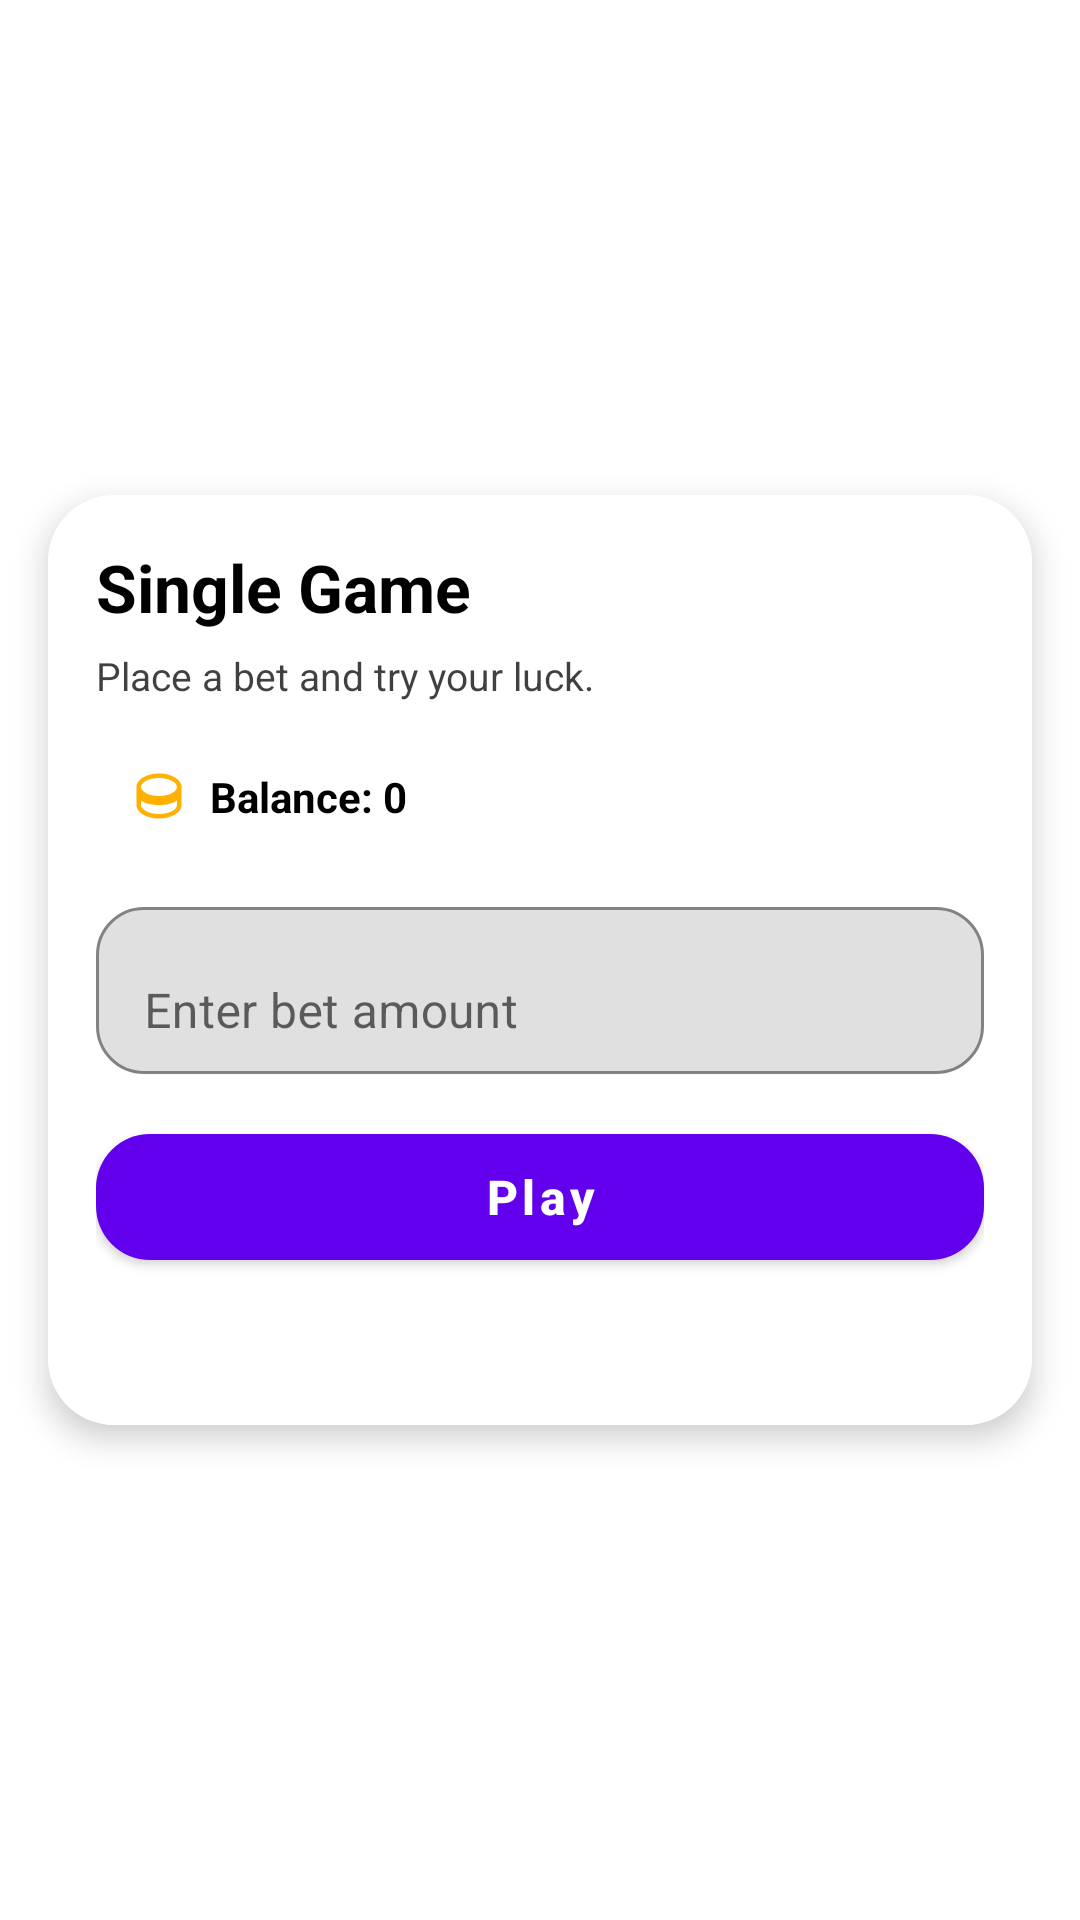

Layout XML and referenced resources for this Android screen:
<!-- AndroidManifest.xml: application theme Theme.AndroidDev2025 -->
<!-- res/layout/single_game_layout.xml -->
<?xml version="1.0" encoding="utf-8"?>
<androidx.constraintlayout.widget.ConstraintLayout
    xmlns:android="http://schemas.android.com/apk/res/android"
    xmlns:app="http://schemas.android.com/apk/res-auto"
    xmlns:tools="http://schemas.android.com/tools"
    android:layout_width="match_parent"
    android:layout_height="match_parent"
    android:background="?attr/colorSurface">

    <com.google.android.material.card.MaterialCardView
        android:id="@+id/single_game_card"
        android:layout_width="0dp"
        android:layout_height="wrap_content"
        android:layout_marginStart="16dp"
        android:layout_marginEnd="16dp"
        android:layout_marginTop="18dp"
        android:layout_marginBottom="18dp"
        app:cardCornerRadius="22dp"
        app:cardElevation="6dp"
        app:strokeWidth="1dp"
        app:strokeColor="@color/card_stroke"
        app:layout_constraintTop_toTopOf="parent"
        app:layout_constraintBottom_toBottomOf="parent"
        app:layout_constraintStart_toStartOf="parent"
        app:layout_constraintEnd_toEndOf="parent">

        <androidx.constraintlayout.widget.ConstraintLayout
            android:layout_width="match_parent"
            android:layout_height="wrap_content"
            android:padding="16dp">

            <TextView
                android:id="@+id/title"
                android:layout_width="0dp"
                android:layout_height="wrap_content"
                android:text="Single Game"
                android:textSize="22sp"
                android:textStyle="bold"
                android:textColor="?attr/colorOnSurface"
                app:layout_constraintTop_toTopOf="parent"
                app:layout_constraintStart_toStartOf="parent"
                app:layout_constraintEnd_toEndOf="parent"/>

            <TextView
                android:id="@+id/subtitle"
                android:layout_width="0dp"
                android:layout_height="wrap_content"
                android:layout_marginTop="6dp"
                android:text="Place a bet and try your luck."
                android:textSize="13sp"
                android:textColor="?attr/colorOnSurface"
                android:alpha="0.75"
                app:layout_constraintTop_toBottomOf="@id/title"
                app:layout_constraintStart_toStartOf="parent"
                app:layout_constraintEnd_toEndOf="parent"/>

            
            <com.google.android.material.card.MaterialCardView
                android:id="@+id/balance_chip"
                android:layout_width="wrap_content"
                android:layout_height="wrap_content"
                android:layout_marginTop="14dp"
                app:cardCornerRadius="999dp"
                app:cardElevation="0dp"
                app:strokeWidth="1dp"
                app:strokeColor="@color/card_stroke"
                app:layout_constraintTop_toBottomOf="@id/subtitle"
                app:layout_constraintStart_toStartOf="parent">

                <LinearLayout
                    android:layout_width="wrap_content"
                    android:layout_height="wrap_content"
                    android:orientation="horizontal"
                    android:gravity="center_vertical"
                    android:paddingStart="12dp"
                    android:paddingEnd="12dp"
                    android:paddingTop="8dp"
                    android:paddingBottom="8dp">

                    <ImageView
                        android:id="@+id/balance_icon"
                        android:layout_width="18dp"
                        android:layout_height="18dp"
                        android:src="@drawable/ic_coin_24"
                        app:tint="#FFB000"
                        android:contentDescription="balance"/>

                    <TextView
                        android:id="@+id/balanceText"
                        android:layout_width="wrap_content"
                        android:layout_height="wrap_content"
                        android:layout_marginStart="8dp"
                        android:text="Balance: 0"
                        android:textSize="14sp"
                        android:textStyle="bold"
                        android:textColor="?attr/colorOnSurface"
                        tools:text="Balance: 12450"/>
                </LinearLayout>
            </com.google.android.material.card.MaterialCardView>

            
            <com.google.android.material.textfield.TextInputLayout
                android:id="@+id/til_bet"
                android:layout_width="0dp"
                android:layout_height="wrap_content"
                android:layout_marginTop="14dp"
                app:boxBackgroundMode="outline"
                app:boxCornerRadiusTopStart="16dp"
                app:boxCornerRadiusTopEnd="16dp"
                app:boxCornerRadiusBottomStart="16dp"
                app:boxCornerRadiusBottomEnd="16dp"
                app:boxStrokeColor="@color/card_stroke"
                app:hintTextColor="?attr/colorOnSurface"
                app:layout_constraintTop_toBottomOf="@id/balance_chip"
                app:layout_constraintStart_toStartOf="parent"
                app:layout_constraintEnd_toEndOf="parent">

                <com.google.android.material.textfield.TextInputEditText
                    android:id="@+id/betInput"
                    android:layout_width="match_parent"
                    android:layout_height="wrap_content"
                    android:hint="Enter bet amount"
                    android:inputType="number"
                    android:maxLines="1"
                    android:textColor="?attr/colorOnSurface"
                    tools:text="250"/>
            </com.google.android.material.textfield.TextInputLayout>

            
            <com.google.android.material.button.MaterialButton
                android:id="@+id/playButton"
                android:layout_width="0dp"
                android:layout_height="54dp"
                android:layout_marginTop="14dp"
                android:text="Play"
                android:textAllCaps="false"
                android:textStyle="bold"
                android:textSize="16sp"
                android:insetLeft="0dp"
                android:insetRight="0dp"
                app:cornerRadius="18dp"
                app:icon="@drawable/ic_play_24"
                app:iconGravity="textStart"
                app:iconPadding="10dp"
                app:layout_constraintTop_toBottomOf="@id/til_bet"
                app:layout_constraintStart_toStartOf="parent"
                app:layout_constraintEnd_toEndOf="parent"/>

            
            <TextView
                android:id="@+id/resultText"
                android:layout_width="0dp"
                android:layout_height="wrap_content"
                android:layout_marginTop="14dp"
                android:textSize="14sp"
                android:textColor="?attr/colorOnSurface"
                android:alpha="0.85"
                android:gravity="center"
                app:layout_constraintTop_toBottomOf="@id/playButton"
                app:layout_constraintStart_toStartOf="parent"
                app:layout_constraintEnd_toEndOf="parent"
                tools:text="You won! +500" />

        </androidx.constraintlayout.widget.ConstraintLayout>
    </com.google.android.material.card.MaterialCardView>

</androidx.constraintlayout.widget.ConstraintLayout>
<!-- resources referenced by this layout -->
<resources>
  <!-- drawable ic_coin_24 (drawable) -->
  <?xml version="1.0" encoding="utf-8"?>
  <vector xmlns:android="http://schemas.android.com/apk/res/android"
      android:width="24dp"
      android:height="24dp"
      android:viewportWidth="24"
      android:viewportHeight="24">
      <path
          android:fillColor="@android:color/white"
          android:pathData="M12,2C6.48,2 2,4.69 2,8v8c0,3.31 4.48,6 10,6s10,-2.69 10,-6V8c0,-3.31 -4.48,-6 -10,-6zm0,2c4.97,0 8,2.14 8,4s-3.03,4 -8,4 -8,-2.14 -8,-4 3.03,-4 8,-4zm0,16c-4.97,0 -8,-2.14 -8,-4v-2.06C5.69,15.28 8.62,16 12,16s6.31,-0.72 8,-2.06V16c0,1.86 -3.03,4 -8,4z"/>
  </vector>
  <style name="Theme.AndroidDev2025" parent="Theme.MaterialComponents.DayNight.NoActionBar">
          
          <item name="colorPrimary">@color/purple_500</item>
          <item name="colorPrimaryVariant">@color/purple_700</item>
          <item name="colorOnPrimary">@color/white</item>
          
          <item name="colorSecondary">@color/teal_200</item>
          <item name="colorSecondaryVariant">@color/teal_700</item>
          <item name="colorOnSecondary">@color/black</item>
          
          <item name="android:statusBarColor">?attr/colorPrimaryVariant</item>
          
      </style>
  <!-- not gathered from this repository: default colours our renderer supplied (Android Studio template values) -->
  <color name="purple_500">#FF6200EE</color>
  <color name="purple_700">#FF3700B3</color>
  <color name="teal_200">#FF03DAC5</color>
  <color name="teal_700">#FF018786</color>
  <color name="black">#FF000000</color>
  <color name="white">#FFFFFFFF</color>
</resources>
